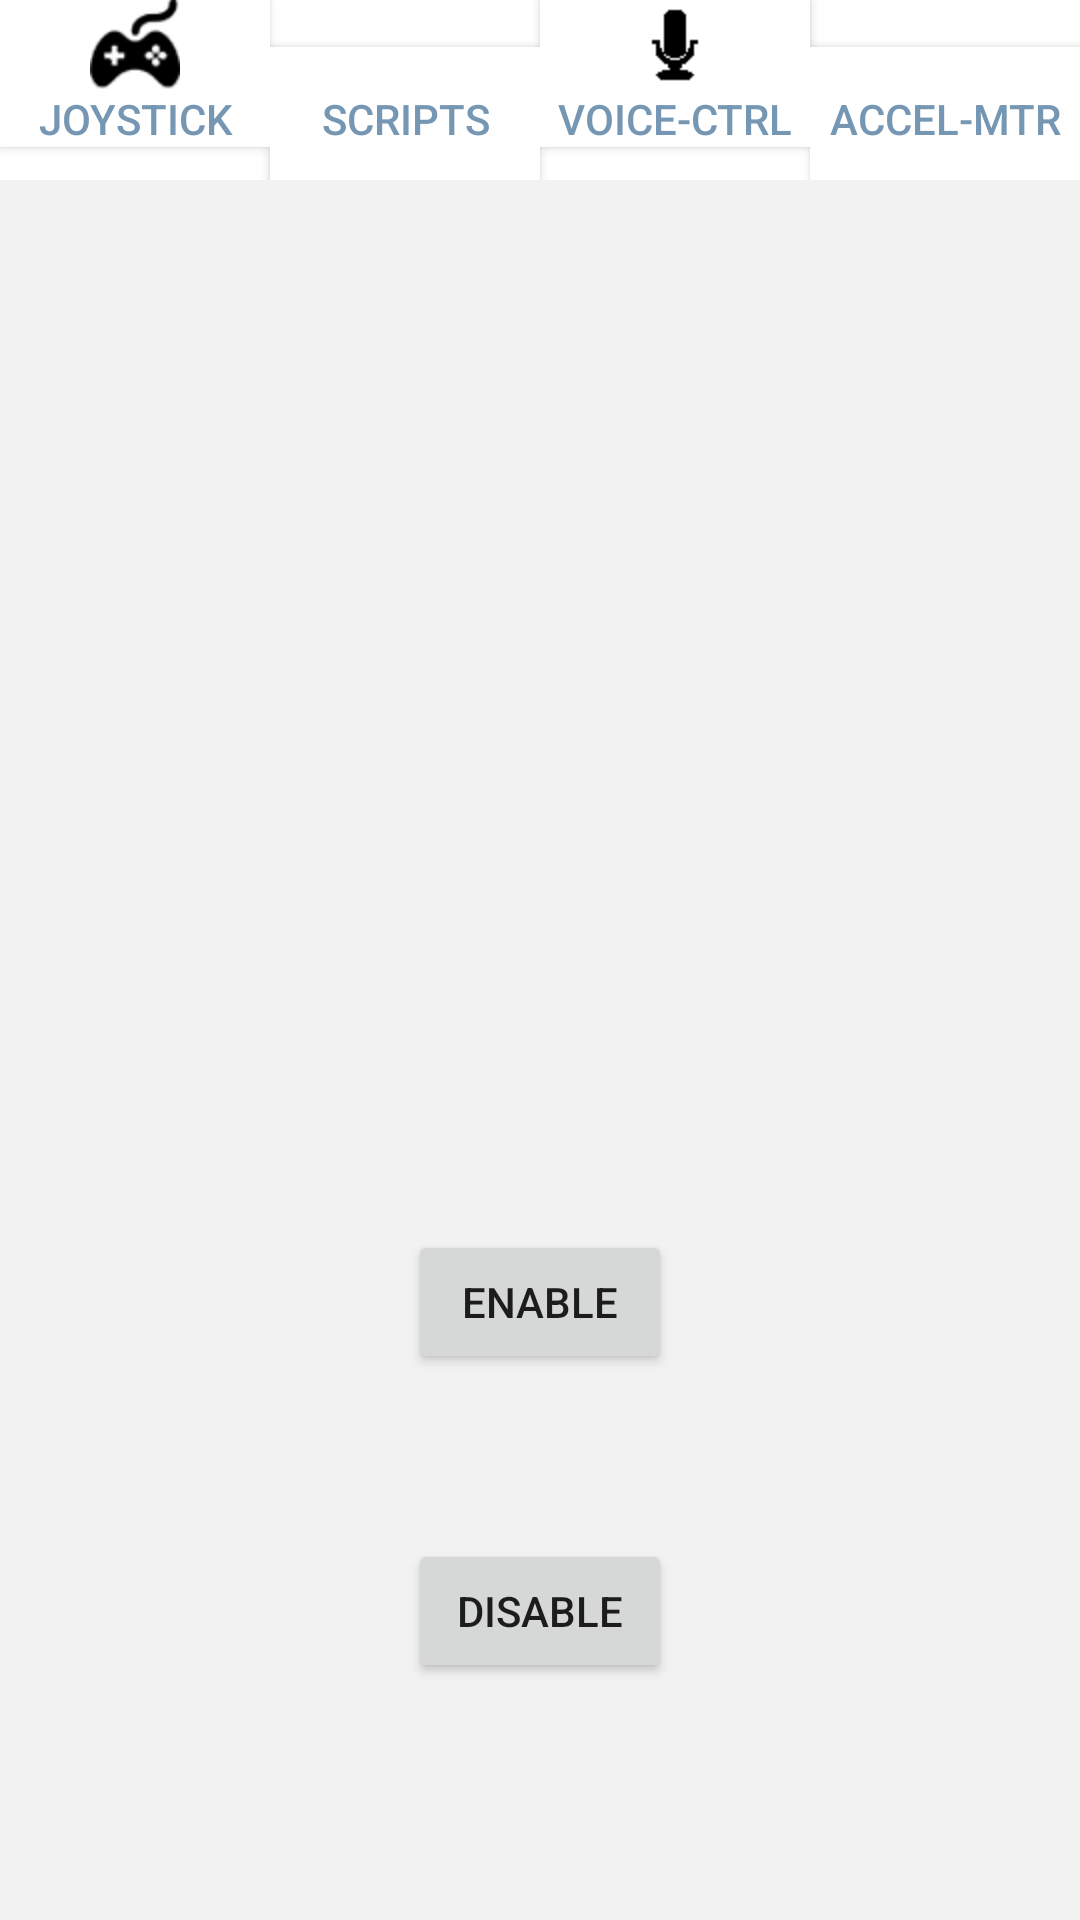

The Android layout XML behind this screen, and the referenced resources:
<!-- AndroidManifest.xml: fallback theme Theme.MaterialComponents.DayNight.NoActionBar -->
<!-- res/layout/acc.xml -->
<?xml version="1.0" encoding="utf-8"?>
<RelativeLayout xmlns:android="http://schemas.android.com/apk/res/android"
    android:layout_width="match_parent"
    android:layout_height="match_parent"
    android:textColor="#000000"
    android:background="#f2f2f2">

    <LinearLayout
        android:id="@+id/linearLayout1"
        android:layout_width="match_parent"
        android:layout_height="60dp"
        android:background="#ffffff" >
        <Button
            android:id="@+id/button1"
            android:layout_width="0dp"
            android:layout_height="wrap_content"
            android:layout_alignParentLeft="true"
            android:layout_alignParentTop="true"
            android:drawableTop="@drawable/ic_tabbar_joystick_normal"
            android:text="@string/joystickPage"
            android:background="#ffffff"
            android:textColor="#7597B3"
            android:layout_weight=".25" />

        <Button
            android:id="@+id/button2"
            android:layout_width="0dp"
            android:layout_height="wrap_content"
            android:layout_alignParentTop="true"
            android:layout_toLeftOf="@+id/button3"
            android:layout_toRightOf="@+id/button1"
            android:drawableTop="@drawable/ic_tabbar_script_normal"
            android:text="@string/scriptPage"
            android:background="#ffffff"
            android:textColor="#7597B3"
            android:layout_weight=".25" />

        <Button
            android:id="@+id/button3"
            android:layout_width="0dp"
            android:layout_height="wrap_content"
            android:text="@string/voicePage"
            android:layout_alignParentTop="true"
            android:drawableTop="@drawable/ic_tabbar_voice_normal"
            android:layout_toLeftOf="@+id/button4"
            android:background="#ffffff"
            android:textColor="#7597B3"
            android:layout_weight=".25" />
        <Button
            android:id="@+id/button4"
            android:layout_width="0dp"
            android:layout_height="wrap_content"
            android:layout_alignParentRight="true"
            android:layout_alignParentTop="true"
            android:drawableTop="@drawable/ic_tabbar_acc_normal"
            android:text="@string/accPage"
            android:background="#ffffff"
            android:textColor="#7597B3"
            android:layout_weight=".25" />
    </LinearLayout>

    <Button
        android:id="@+id/button5"
        android:layout_width="wrap_content"
        android:layout_height="wrap_content"
        android:layout_above="@+id/button6"
        android:layout_alignRight="@+id/button6"
        android:layout_marginBottom="55dp"
        android:layout_centerHorizontal="true"
        android:text="Enable" />

    <Button
        android:id="@+id/button6"
        android:layout_width="wrap_content"
        android:layout_height="wrap_content"
        android:layout_alignParentBottom="true"
        android:layout_centerHorizontal="true"
        android:layout_marginBottom="79dp"
        android:text="Disable" />

</RelativeLayout>
<!-- resources referenced by this layout -->
<resources>
  <!-- drawable ic_tabbar_joystick_normal: png bitmap (drawable-hdpi, 4656 bytes) -->
  <!-- drawable ic_tabbar_voice_normal: png bitmap (drawable-hdpi, 2925 bytes) -->
  <string name="accPage">Accel-mtr</string>
  <string name="joystickPage">Joystick</string>
  <string name="scriptPage">Scripts</string>
  <string name="voicePage">Voice-ctrl</string>
</resources>
